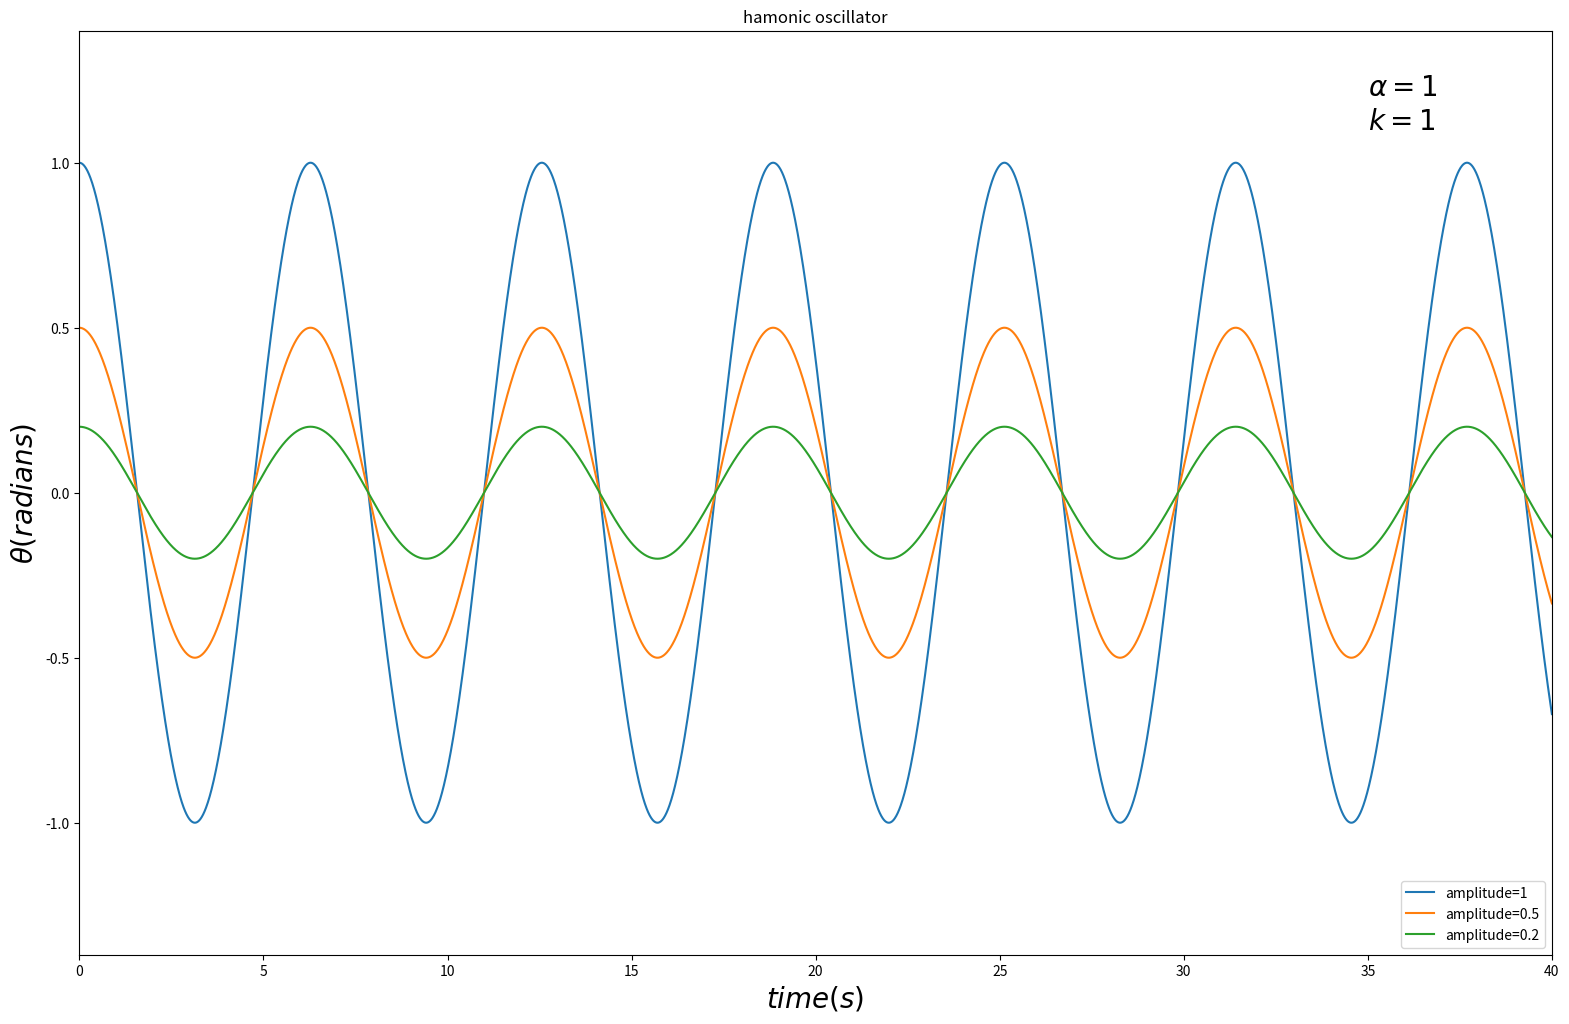
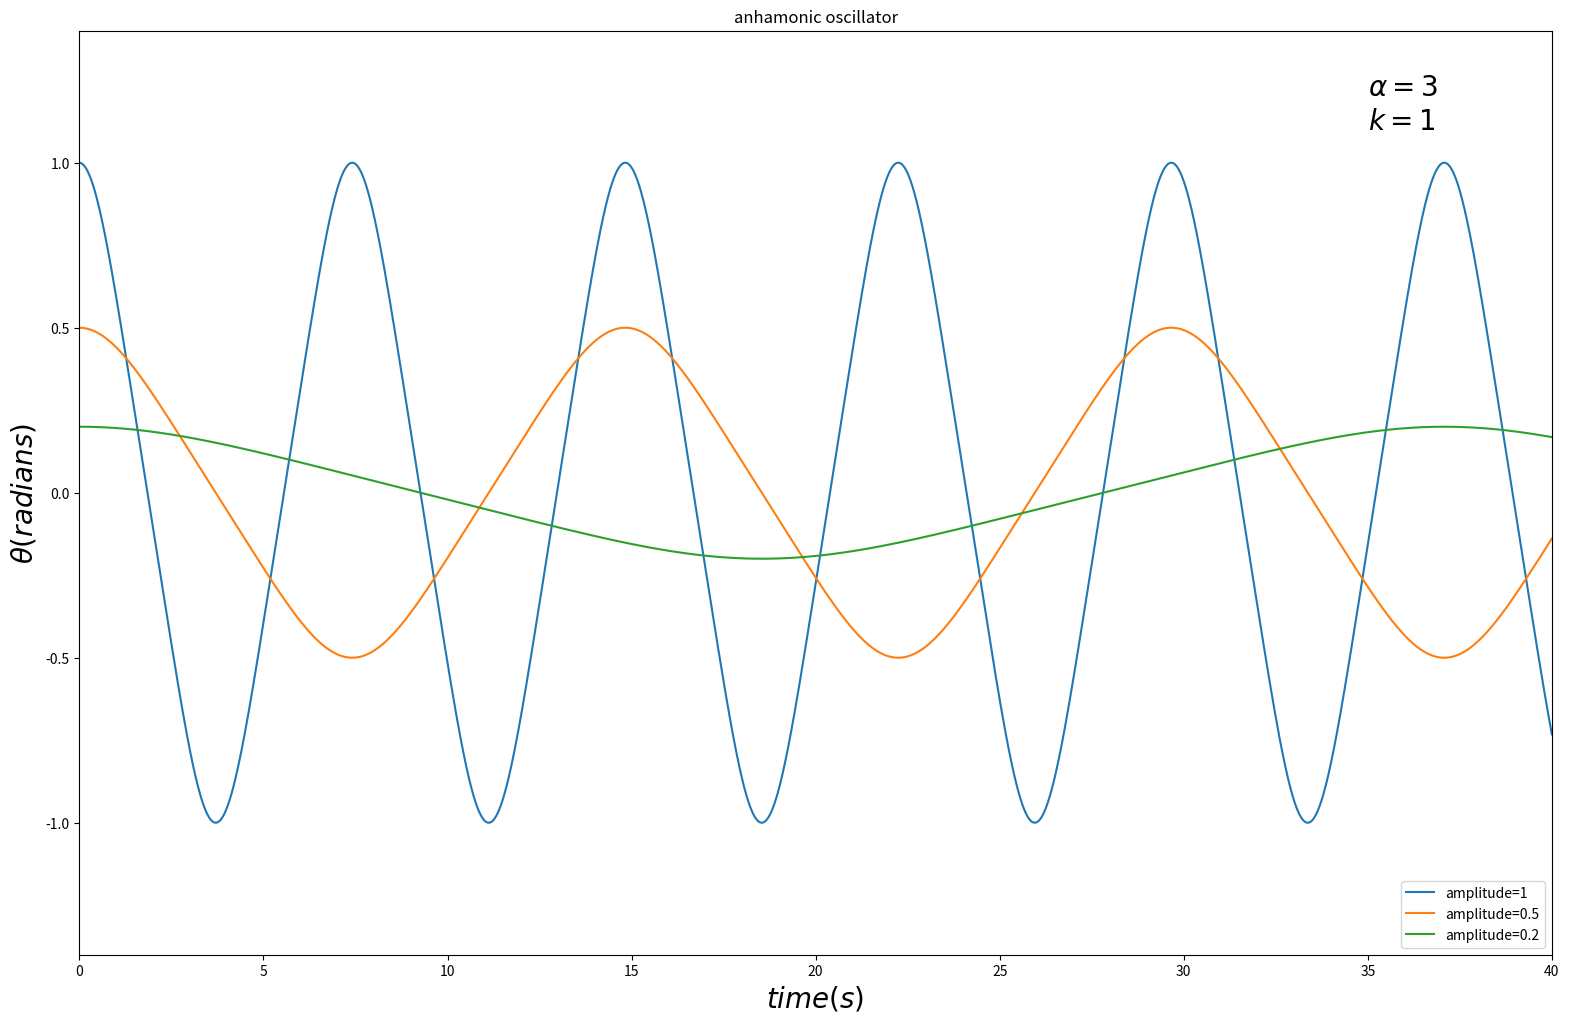

Here is the Python script that generated these plots, in order:
# a simple program to analyse hamonic and anhamonic oscillator
# written by whuCanon, last modified on 2016/04/18

import math
import numpy 
from matplotlib import pyplot

k = 1
end_t = 40
amplitude = [1, 0.5, 0.2]
alpha = [1, 3]


class MotionState:

    def __init__(self, _b=0., _w=0., _t=0.):
        self.b  = _b
        self.w = _w
        self.t  = _t


class Oscillator:

    def __init__(self, state=MotionState(), _alpha = alpha[0], _dt=0.1):
        self.motionState = []
        self.motionState.append(state)
        self.alpha = _alpha
        self.dt = _dt

    def getNextState(self):
        currentState = self.motionState[-1]
        w  = currentState.w - k * currentState.b**self.alpha * self.dt
        b = currentState.b + w * self.dt
        self.motionState.append(MotionState(b, w, currentState.t + self.dt))


def calculate(amplitude, alpha):
    initState = MotionState(amplitude, 0.)
    oscillator = Oscillator(initState, alpha, 0.01)
    while True:
        if oscillator.motionState[-1].t >= end_t:
            break
        oscillator.getNextState()
    return oscillator


def plot_regular(i):
    xmin, xmax = 0 , end_t
    ymin, ymax = -1, 1
    dy = (ymax - ymin) * 0.2
    ax = pyplot.axes(xlim=(xmin, xmax), ylim=(ymin - dy, ymax + dy))
    # add describe text
    if i == 0:
        pyplot.title("hamonic oscillator")
        pyplot.text(35, 1.1, r'$\alpha = 1$' + '\n' + r'$k = 1$', color='black', fontsize=20)
    elif i == 1:
        pyplot.title("anhamonic oscillator")
        pyplot.text(35, 1.1, r'$\alpha = 3$' + '\n' + r'$k = 1$', color='black', fontsize=20)
    # name the axis
    pyplot.xlabel(r'$time(s)$', fontsize=20)
    pyplot.ylabel(r'$\theta(radians)$', fontsize=20)


for i in range(len(alpha)):
    fig = pyplot.figure(figsize=(19,12))
    plot_regular(i)
    for j in range(len(amplitude)):
        x = []
        y = []
        oscillator = calculate(amplitude[j], alpha[i])
        for state in oscillator.motionState:
            x.append(state.t)
            y.append(state.b)
        pyplot.plot(x, y, label="amplitude="+str(amplitude[j]))
    pyplot.legend(loc='lower right')
    pyplot.savefig("oscillator_"+str(i)+".png",dpi=72)

pyplot.show()